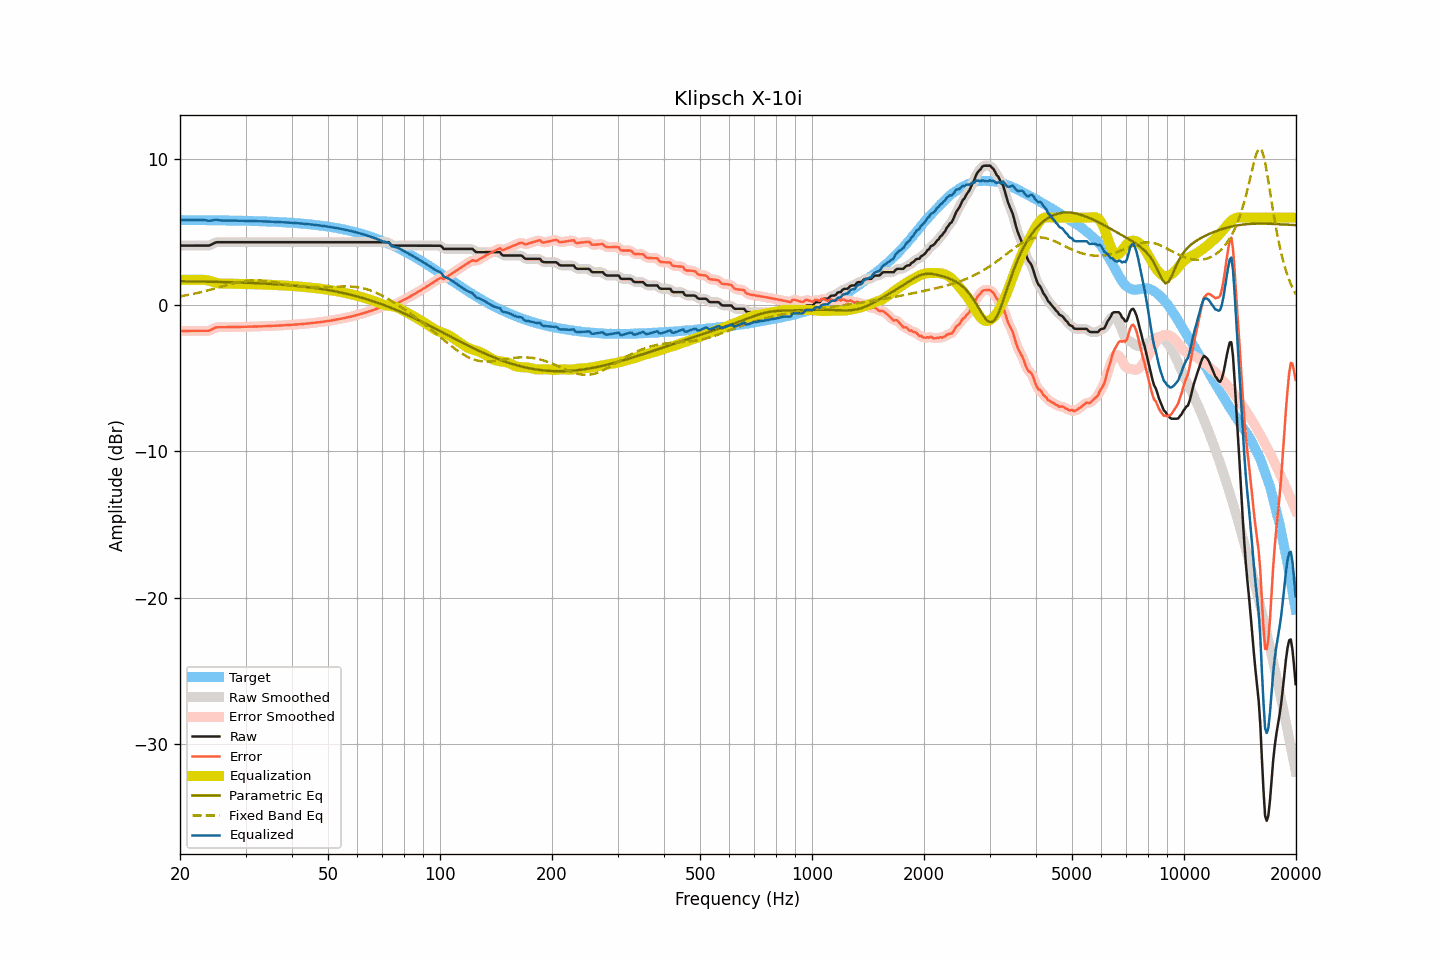

The data file committed next to this chart (first rows):
frequency, raw, smoothed, error, error_smoothed, equalization, parametric_eq, fixed_band_eq, equalized_raw, equalized_smoothed, target
20.00, 4.09, 4.09, -1.75, -1.75, 1.75, 1.65, 0.62, 5.84, 5.84, 5.84
20.20, 4.09, 4.09, -1.75, -1.75, 1.75, 1.65, 0.63, 5.84, 5.84, 5.84
20.40, 4.09, 4.09, -1.75, -1.75, 1.75, 1.65, 0.65, 5.84, 5.84, 5.84
20.61, 4.09, 4.09, -1.75, -1.75, 1.75, 1.65, 0.67, 5.84, 5.84, 5.84
20.81, 4.09, 4.09, -1.75, -1.75, 1.75, 1.65, 0.69, 5.84, 5.84, 5.84
21.02, 4.09, 4.09, -1.75, -1.75, 1.75, 1.65, 0.72, 5.84, 5.84, 5.84
21.23, 4.09, 4.09, -1.75, -1.75, 1.75, 1.64, 0.74, 5.84, 5.84, 5.84
21.44, 4.09, 4.09, -1.75, -1.75, 1.75, 1.64, 0.76, 5.84, 5.84, 5.84
21.66, 4.09, 4.09, -1.74, -1.74, 1.74, 1.64, 0.78, 5.84, 5.84, 5.84
21.87, 4.09, 4.09, -1.74, -1.74, 1.74, 1.64, 0.81, 5.84, 5.84, 5.84
22.09, 4.09, 4.09, -1.74, -1.74, 1.74, 1.64, 0.83, 5.84, 5.84, 5.84
22.31, 4.09, 4.09, -1.74, -1.74, 1.74, 1.64, 0.85, 5.84, 5.84, 5.84
22.54, 4.09, 4.09, -1.74, -1.74, 1.74, 1.63, 0.88, 5.84, 5.84, 5.83
22.76, 4.09, 4.09, -1.74, -1.74, 1.75, 1.63, 0.91, 5.84, 5.84, 5.83
22.99, 4.09, 4.09, -1.74, -1.74, 1.75, 1.63, 0.93, 5.84, 5.84, 5.83
23.22, 4.09, 4.09, -1.74, -1.74, 1.75, 1.63, 0.96, 5.84, 5.84, 5.83
23.45, 4.09, 4.09, -1.74, -1.74, 1.74, 1.63, 0.99, 5.83, 5.83, 5.83
23.69, 4.09, 4.09, -1.74, -1.74, 1.72, 1.62, 1.02, 5.81, 5.81, 5.83
23.92, 4.09, 4.10, -1.73, -1.72, 1.69, 1.62, 1.05, 5.79, 5.80, 5.83
24.16, 4.13, 4.13, -1.69, -1.69, 1.66, 1.62, 1.08, 5.80, 5.80, 5.83
24.40, 4.18, 4.19, -1.64, -1.64, 1.63, 1.62, 1.11, 5.81, 5.82, 5.83
24.65, 4.24, 4.25, -1.58, -1.58, 1.60, 1.61, 1.14, 5.84, 5.84, 5.82
24.89, 4.30, 4.29, -1.52, -1.53, 1.56, 1.61, 1.17, 5.87, 5.85, 5.82
25.14, 4.32, 4.32, -1.50, -1.50, 1.53, 1.61, 1.20, 5.86, 5.85, 5.82
25.39, 4.32, 4.33, -1.50, -1.49, 1.51, 1.61, 1.23, 5.83, 5.84, 5.82
25.65, 4.32, 4.33, -1.50, -1.49, 1.49, 1.60, 1.26, 5.82, 5.82, 5.82
25.91, 4.32, 4.32, -1.49, -1.49, 1.48, 1.60, 1.29, 5.81, 5.81, 5.82
26.16, 4.32, 4.32, -1.49, -1.49, 1.48, 1.60, 1.32, 5.81, 5.81, 5.82
26.43, 4.32, 4.32, -1.49, -1.49, 1.48, 1.60, 1.35, 5.81, 5.81, 5.81
26.69, 4.32, 4.32, -1.49, -1.49, 1.49, 1.59, 1.39, 5.81, 5.81, 5.81
26.96, 4.32, 4.32, -1.49, -1.49, 1.49, 1.59, 1.42, 5.81, 5.81, 5.81
27.23, 4.32, 4.32, -1.49, -1.49, 1.49, 1.59, 1.44, 5.81, 5.81, 5.81
27.50, 4.32, 4.32, -1.48, -1.48, 1.48, 1.58, 1.47, 5.81, 5.81, 5.81
27.77, 4.32, 4.32, -1.48, -1.48, 1.48, 1.58, 1.50, 5.81, 5.81, 5.81
28.05, 4.32, 4.32, -1.48, -1.48, 1.48, 1.58, 1.53, 5.80, 5.80, 5.80
28.33, 4.32, 4.32, -1.48, -1.48, 1.48, 1.57, 1.55, 5.80, 5.80, 5.80
28.62, 4.32, 4.32, -1.48, -1.48, 1.48, 1.57, 1.58, 5.80, 5.80, 5.80
28.90, 4.32, 4.32, -1.47, -1.47, 1.47, 1.57, 1.60, 5.80, 5.80, 5.80
29.19, 4.32, 4.32, -1.47, -1.47, 1.47, 1.56, 1.62, 5.79, 5.79, 5.79
29.48, 4.32, 4.32, -1.47, -1.47, 1.47, 1.56, 1.64, 5.79, 5.79, 5.79
29.78, 4.32, 4.32, -1.47, -1.47, 1.47, 1.55, 1.65, 5.79, 5.79, 5.79
30.08, 4.32, 4.32, -1.46, -1.46, 1.46, 1.55, 1.67, 5.79, 5.79, 5.79
30.38, 4.32, 4.32, -1.46, -1.46, 1.46, 1.55, 1.68, 5.78, 5.78, 5.78
30.68, 4.32, 4.32, -1.46, -1.46, 1.46, 1.54, 1.69, 5.78, 5.78, 5.78
30.99, 4.32, 4.32, -1.46, -1.46, 1.46, 1.54, 1.70, 5.78, 5.78, 5.78
31.30, 4.32, 4.32, -1.45, -1.45, 1.45, 1.53, 1.70, 5.78, 5.78, 5.78
31.61, 4.32, 4.32, -1.45, -1.45, 1.45, 1.53, 1.71, 5.77, 5.77, 5.77
31.93, 4.32, 4.32, -1.45, -1.45, 1.45, 1.52, 1.71, 5.77, 5.77, 5.77
32.24, 4.32, 4.32, -1.44, -1.44, 1.44, 1.52, 1.71, 5.77, 5.77, 5.77
32.57, 4.32, 4.32, -1.44, -1.44, 1.44, 1.51, 1.70, 5.76, 5.76, 5.76
32.89, 4.32, 4.32, -1.44, -1.44, 1.44, 1.51, 1.70, 5.76, 5.76, 5.76
33.22, 4.32, 4.32, -1.43, -1.43, 1.43, 1.50, 1.69, 5.76, 5.76, 5.76
33.55, 4.32, 4.32, -1.43, -1.43, 1.43, 1.50, 1.68, 5.75, 5.75, 5.75
33.89, 4.32, 4.32, -1.42, -1.42, 1.42, 1.49, 1.67, 5.75, 5.75, 5.75
34.23, 4.32, 4.32, -1.42, -1.42, 1.42, 1.48, 1.66, 5.74, 5.74, 5.74
34.57, 4.32, 4.32, -1.41, -1.41, 1.41, 1.48, 1.65, 5.74, 5.74, 5.74
34.92, 4.32, 4.32, -1.41, -1.41, 1.41, 1.47, 1.63, 5.73, 5.73, 5.73
35.27, 4.32, 4.32, -1.41, -1.41, 1.41, 1.47, 1.61, 5.73, 5.73, 5.73
35.62, 4.32, 4.32, -1.40, -1.40, 1.40, 1.46, 1.60, 5.72, 5.72, 5.72
35.97, 4.32, 4.32, -1.40, -1.40, 1.40, 1.45, 1.58, 5.72, 5.72, 5.72
... 635 more rows
